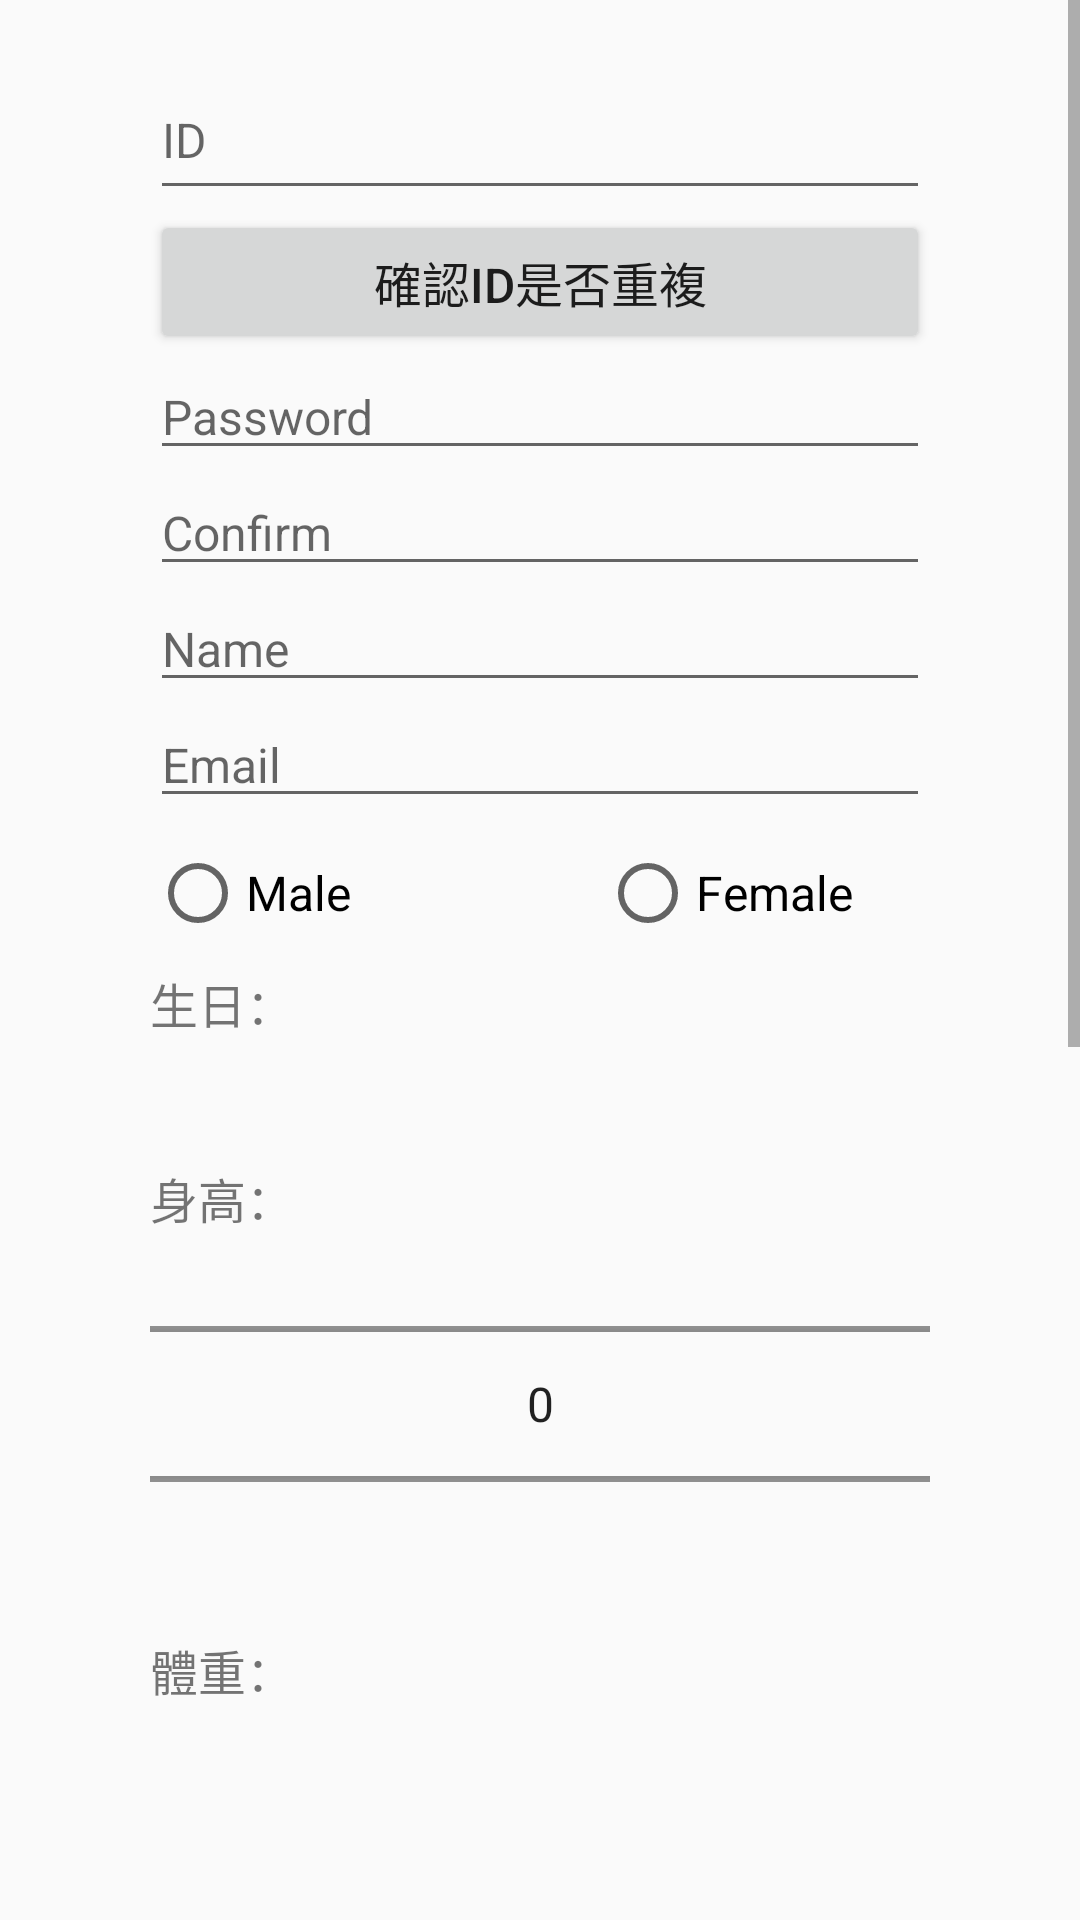

This screen was rendered from an Android layout file. Write that file and the resources it references.
<!-- AndroidManifest.xml: application theme AppTheme.NoActionBar -->
<!-- res/layout/activity_sign_up.xml -->
<?xml version="1.0" encoding="utf-8"?>
<androidx.constraintlayout.widget.ConstraintLayout xmlns:android="http://schemas.android.com/apk/res/android"
    xmlns:app="http://schemas.android.com/apk/res-auto"
    xmlns:tools="http://schemas.android.com/tools"
    android:layout_width="match_parent"
    android:layout_height="match_parent"
    tools:context=".SignUp">

    <ScrollView
        android:layout_width="match_parent"
        android:layout_height="match_parent"
        app:layout_constraintBottom_toBottomOf="parent"
        app:layout_constraintEnd_toEndOf="parent"
        app:layout_constraintHorizontal_bias="0.0"
        app:layout_constraintStart_toStartOf="parent"
        app:layout_constraintTop_toTopOf="parent"
        android:layout_marginBottom="50dp"
        app:layout_constraintVertical_bias="0.0">

        <LinearLayout
            android:layout_width="match_parent"
            android:layout_height="wrap_content"
            android:orientation="vertical">

            <EditText
                android:id="@+id/editText_SignUp_ID"
                android:layout_width="match_parent"
                android:layout_height="50dp"
                android:layout_marginLeft="50dp"
                android:layout_marginTop="20dp"
                android:layout_marginRight="50dp"
                android:ems="10"
                android:hint="ID"
                android:inputType="textPersonName" />

            <Button
                android:id="@+id/button_SignUp_CheckID"
                android:layout_width="match_parent"
                android:layout_height="wrap_content"
                android:layout_marginLeft="50dp"
                android:layout_marginRight="50dp"
                android:text="確認ID是否重複" />

            <EditText
                android:id="@+id/editText_SignUp_Password"
                android:layout_width="match_parent"
                android:layout_height="wrap_content"
                android:layout_marginLeft="50dp"
                android:layout_marginRight="50dp"
                android:ems="10"
                android:hint="Password"
                android:inputType="text|textPassword" />

            <EditText
                android:id="@+id/editText_SignUp_Confirm"
                android:layout_width="match_parent"
                android:layout_height="wrap_content"
                android:layout_marginLeft="50dp"
                android:layout_marginRight="50dp"
                android:ems="10"
                android:hint="Confirm"
                android:inputType="textPassword" />

            <EditText
                android:id="@+id/editText_SignUp_Name"
                android:layout_width="match_parent"
                android:layout_height="wrap_content"
                android:layout_marginLeft="50dp"
                android:layout_marginRight="50dp"
                android:ems="10"
                android:hint="Name"
                android:inputType="textPersonName" />

            <EditText
                android:id="@+id/editText_SignUp_Email"
                android:layout_width="match_parent"
                android:layout_height="wrap_content"
                android:layout_marginLeft="50dp"
                android:layout_marginRight="50dp"
                android:ems="10"
                android:hint="Email"
                android:inputType="textEmailAddress" />

            <RadioGroup
                android:id="@+id/radioGroup_Sex"
                android:layout_width="match_parent"
                android:layout_height="match_parent"
                android:layout_marginLeft="50dp"
                android:layout_marginRight="50dp"
                android:orientation="horizontal">

                <RadioButton
                    android:id="@+id/radioButton_SignUp_M"
                    android:layout_width="150dp"
                    android:layout_height="50dp"
                    android:text="Male" />

                <RadioButton
                    android:id="@+id/radioButton_SignUp_F"
                    android:layout_width="150dp"
                    android:layout_height="50dp"
                    android:text="Female" />

            </RadioGroup>

            <TextView
                android:id="@+id/textView_SignUp_BirthdayTitle"
                android:layout_width="wrap_content"
                android:layout_height="wrap_content"
                android:layout_marginLeft="50dp"
                android:layout_marginRight="50dp"
                android:layout_weight="1"
                android:text="生日：" />

            <TextView
                android:id="@+id/textView_SignUp_Birthday"
                android:layout_width="match_parent"
                android:layout_height="wrap_content"
                android:layout_marginLeft="50dp"
                android:layout_marginRight="50dp" />

            <TextView
                android:id="@+id/textView_SignUp_Height"
                android:layout_width="match_parent"
                android:layout_height="wrap_content"
                android:layout_marginLeft="50dp"
                android:layout_marginRight="50dp"
                android:layout_marginTop="20dp"
                android:text="身高：" />
            <NumberPicker
                android:id="@+id/picker_SignUp_Height"
                android:layout_width="match_parent"
                android:layout_height="114dp"
                android:layout_marginLeft="50dp"
                android:layout_marginRight="50dp"
                android:orientation="horizontal"/>

            <TextView
                android:id="@+id/textView_SignUp_Weight"
                android:layout_width="match_parent"
                android:layout_height="wrap_content"
                android:layout_marginLeft="50dp"
                android:layout_marginRight="50dp"
                android:layout_marginTop="20dp"
                android:text="體重：" />
            <NumberPicker
                android:id="@+id/picker_SignUp_Weight"
                android:layout_width="match_parent"
                android:layout_height="114dp"
                android:layout_marginLeft="50dp"
                android:layout_marginRight="50dp"
                android:orientation="horizontal"/>

            <TextView
                android:id="@+id/textView_SignUp_Vege"
                android:layout_width="match_parent"
                android:layout_height="wrap_content"
                android:layout_marginLeft="50dp"
                android:layout_marginRight="50dp"
                android:layout_marginTop="20dp"
                android:text="飲食習慣：" />

            <RadioGroup
                android:id="@+id/radioGroup_Vege"
                android:layout_width="match_parent"
                android:layout_height="match_parent"
                android:layout_marginLeft="50dp"
                android:layout_marginRight="50dp">

                <RadioButton
                    android:id="@+id/radioButton_SignUP_Meat"
                    android:layout_width="match_parent"
                    android:layout_height="wrap_content"
                    android:text="葷" />

                <RadioButton
                    android:id="@+id/radioButton_SignUP_Vege"
                    android:layout_width="match_parent"
                    android:layout_height="wrap_content"
                    android:text="素" />
            </RadioGroup>

            <TextView
                android:id="@+id/textView_SignUp_Exercise"
                android:layout_width="match_parent"
                android:layout_height="wrap_content"
                android:layout_marginLeft="50dp"
                android:layout_marginRight="50dp"
                android:layout_marginTop="20dp"
                android:text="運動量" />

            <RadioGroup
                android:id="@+id/radioGroup_Exercise"
                android:layout_width="match_parent"
                android:layout_height="match_parent"
                android:layout_marginLeft="50dp"
                android:layout_marginRight="50dp">

                <RadioButton
                    android:id="@+id/radioButton_SignUP_L"
                    android:layout_width="match_parent"
                    android:layout_height="wrap_content"
                    android:text="輕度運動" />

                <RadioButton
                    android:id="@+id/radioButton_SignUP_M"
                    android:layout_width="match_parent"
                    android:layout_height="wrap_content"
                    android:text="中度運動" />

                <RadioButton
                    android:id="@+id/radioButton_SignUP_H"
                    android:layout_width="match_parent"
                    android:layout_height="wrap_content"
                    android:text="重度運動" />

            </RadioGroup>

            <Button
                android:id="@+id/button_SignUp_Submit"
                android:layout_width="match_parent"
                android:layout_height="match_parent"
                android:layout_marginLeft="100dp"
                android:layout_marginTop="20dp"
                android:layout_marginRight="100dp"
                android:text="送出" />

        </LinearLayout>
    </ScrollView>


</androidx.constraintlayout.widget.ConstraintLayout>
<!-- resources referenced by this layout -->
<resources>
  <style name="AppTheme.NoActionBar" parent="AppTheme">
          <item name="windowNoTitle">true</item>
          <item name="windowActionBar">false</item>
          <item name="android:windowFullscreen">true</item>
      </style>
  <style name="AppTheme" parent="Theme.AppCompat.Light.DarkActionBar">
          
          <item name="colorPrimary">@color/colorPrimary</item>
          <item name="colorPrimaryDark">@color/colorPrimaryDark</item>
          <item name="colorAccent">@color/colorAccent</item>
          <item name="android:textSize">16sp</item>
      </style>
  <color name="colorPrimary">#6200EE</color>
  <color name="colorPrimaryDark">#3700B3</color>
  <color name="colorAccent">#03DAC5</color>
</resources>
